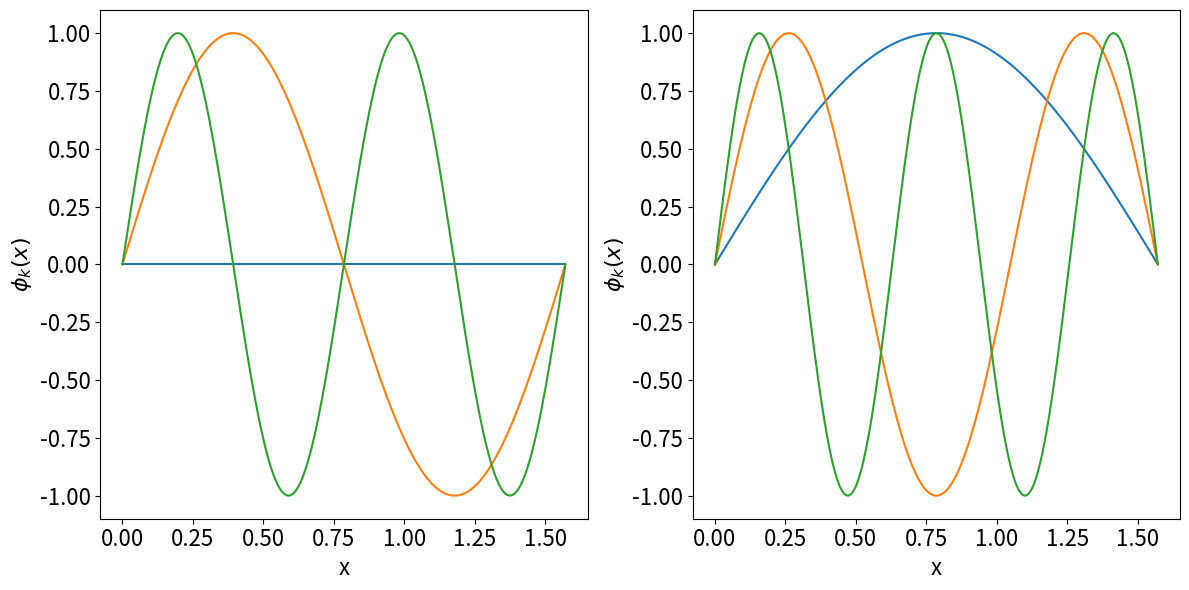

Python code for this plot:
import numpy as np
from matplotlib import pyplot as plt


t = np.linspace(0, np.pi/2, 200)

def f(t, n):
    return np.sin(2*n*t)


plt.close('all')
fig = plt.figure(figsize=(12, 6))
ax1 = fig.add_subplot(1,2,1)

for n in range(0,6,2):
    ax1.plot(t, f(t,n))

ax2 = fig.add_subplot(1,2,2)

for n in range(1,6,2):
    ax2.plot(t, f(t,n))

ax1.set_xlabel('x', fontsize=16)
ax1.set_ylabel(r'$\phi_k(x)$', fontsize=16)
ax1.tick_params(axis='both', which='major', labelsize=16)
ax1.tick_params(axis='both', which='minor', labelsize=16)
ax2.set_xlabel('x', fontsize=16)
ax2.set_ylabel(r'$\phi_k(x)$', fontsize=16)
ax2.tick_params(axis='both', which='major', labelsize=16)
ax2.tick_params(axis='both', which='minor', labelsize=16)

plt.tight_layout()

fig.savefig('sinbasis.pdf')

